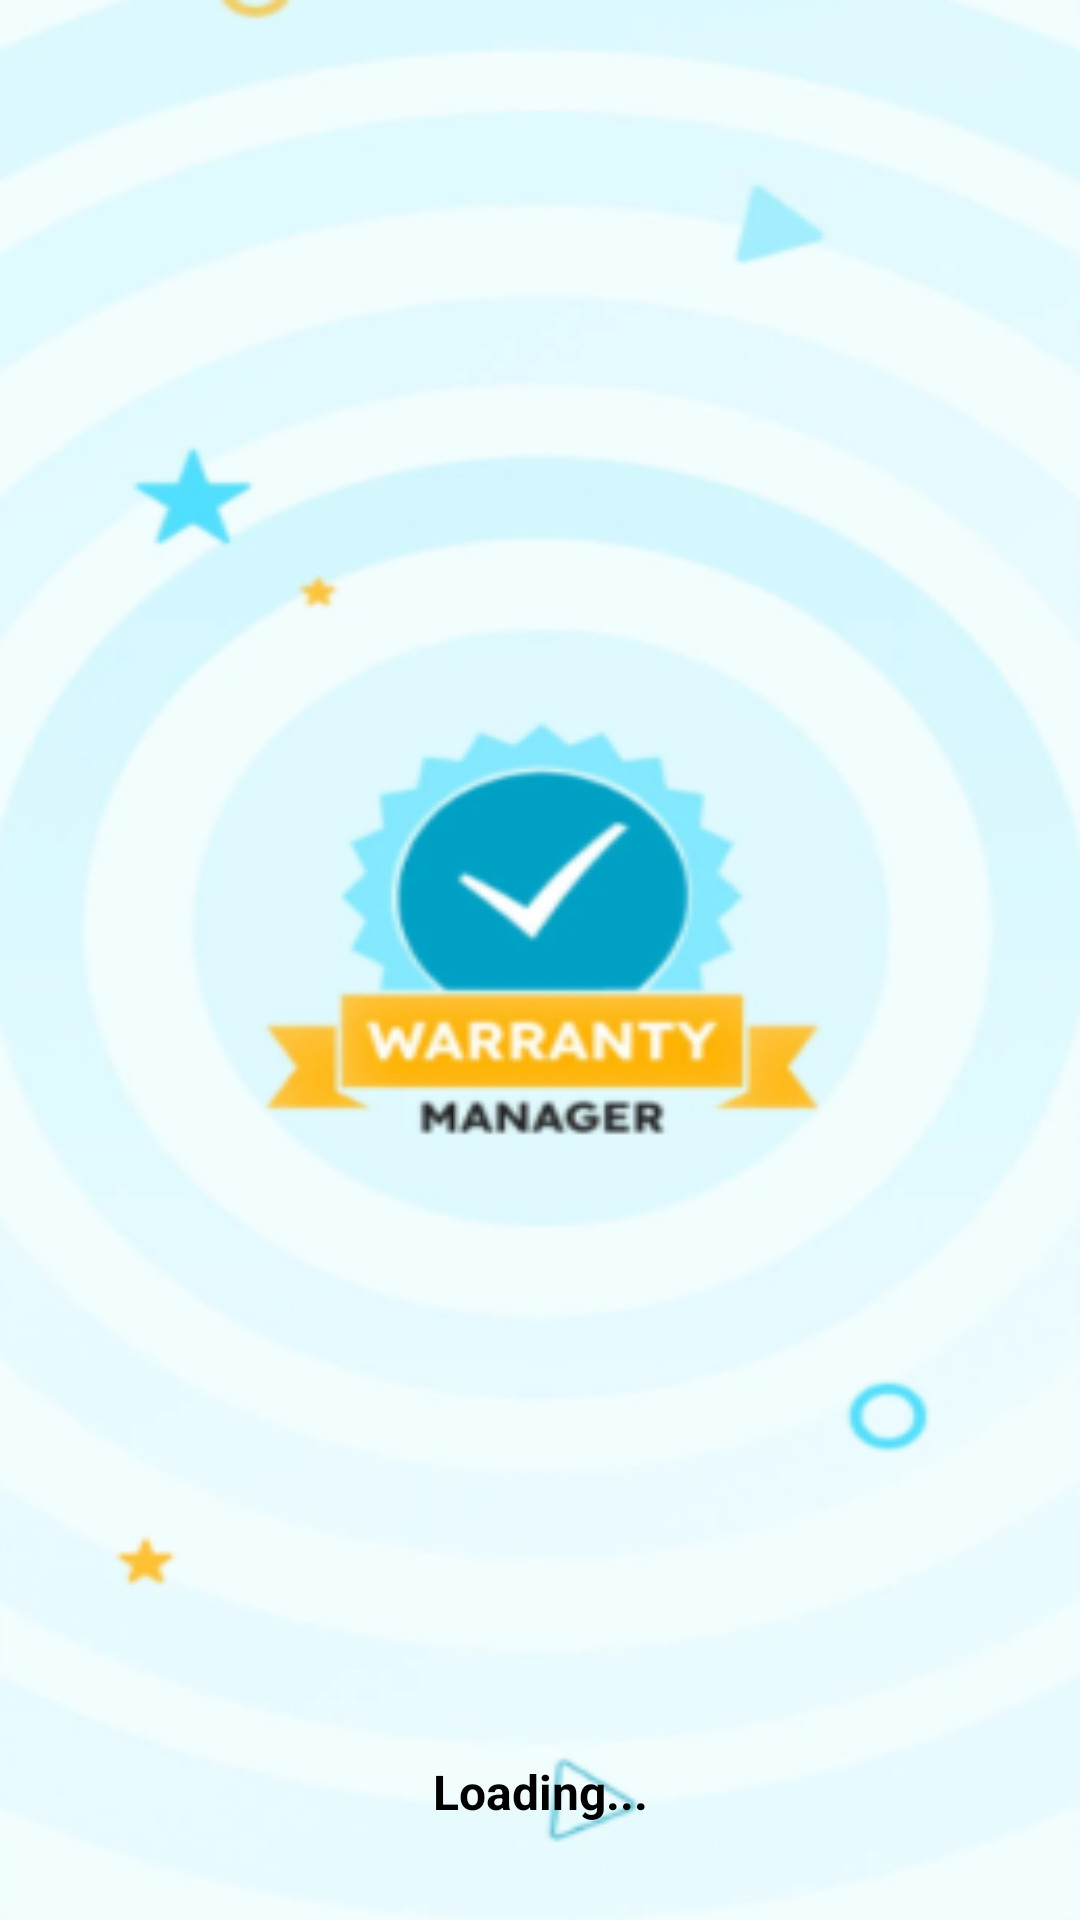

Layout XML and referenced resources for this Android screen:
<!-- AndroidManifest.xml: application theme Theme.WarrantyVault -->
<!-- res/layout/activity_splash.xml -->
<?xml version="1.0" encoding="utf-8"?>
<androidx.constraintlayout.widget.ConstraintLayout
    xmlns:android="http://schemas.android.com/apk/res/android"
    xmlns:app="http://schemas.android.com/apk/res-auto"
    android:layout_width="match_parent"
    android:layout_height="match_parent"
    android:background="@drawable/splash_background">

    
    <TextView
        android:id="@+id/tvDateTime"
        android:layout_width="wrap_content"
        android:layout_height="wrap_content"
        android:text="Loading..."
        android:textSize="16sp"
        android:textStyle="bold"
        android:textColor="@android:color/black"
        android:layout_marginBottom="32dp"
        app:layout_constraintBottom_toBottomOf="parent"
        app:layout_constraintStart_toStartOf="parent"
        app:layout_constraintEnd_toEndOf="parent"/>

</androidx.constraintlayout.widget.ConstraintLayout>
<!-- resources referenced by this layout -->
<resources>
  <!-- drawable splash_background: png bitmap (drawable, 79443 bytes) -->
  <style name="Theme.WarrantyVault" parent="Theme.Material3.DayNight">
  
          
          <item name="colorPrimary">@color/primaryColor</item>
  
          
          <item name="colorPrimaryContainer">@color/primaryColor</item>
  
          
          <item name="android:colorBackground">@color/backgroundColor</item>
  
          
          <item name="android:statusBarColor">@color/primaryColor</item>
          <item name="colorOnPrimary">@android:color/white</item>
  
      </style>
  <color name="primaryColor">#02C0E2</color>
  <color name="backgroundColor">#E0F9FD</color>
</resources>
